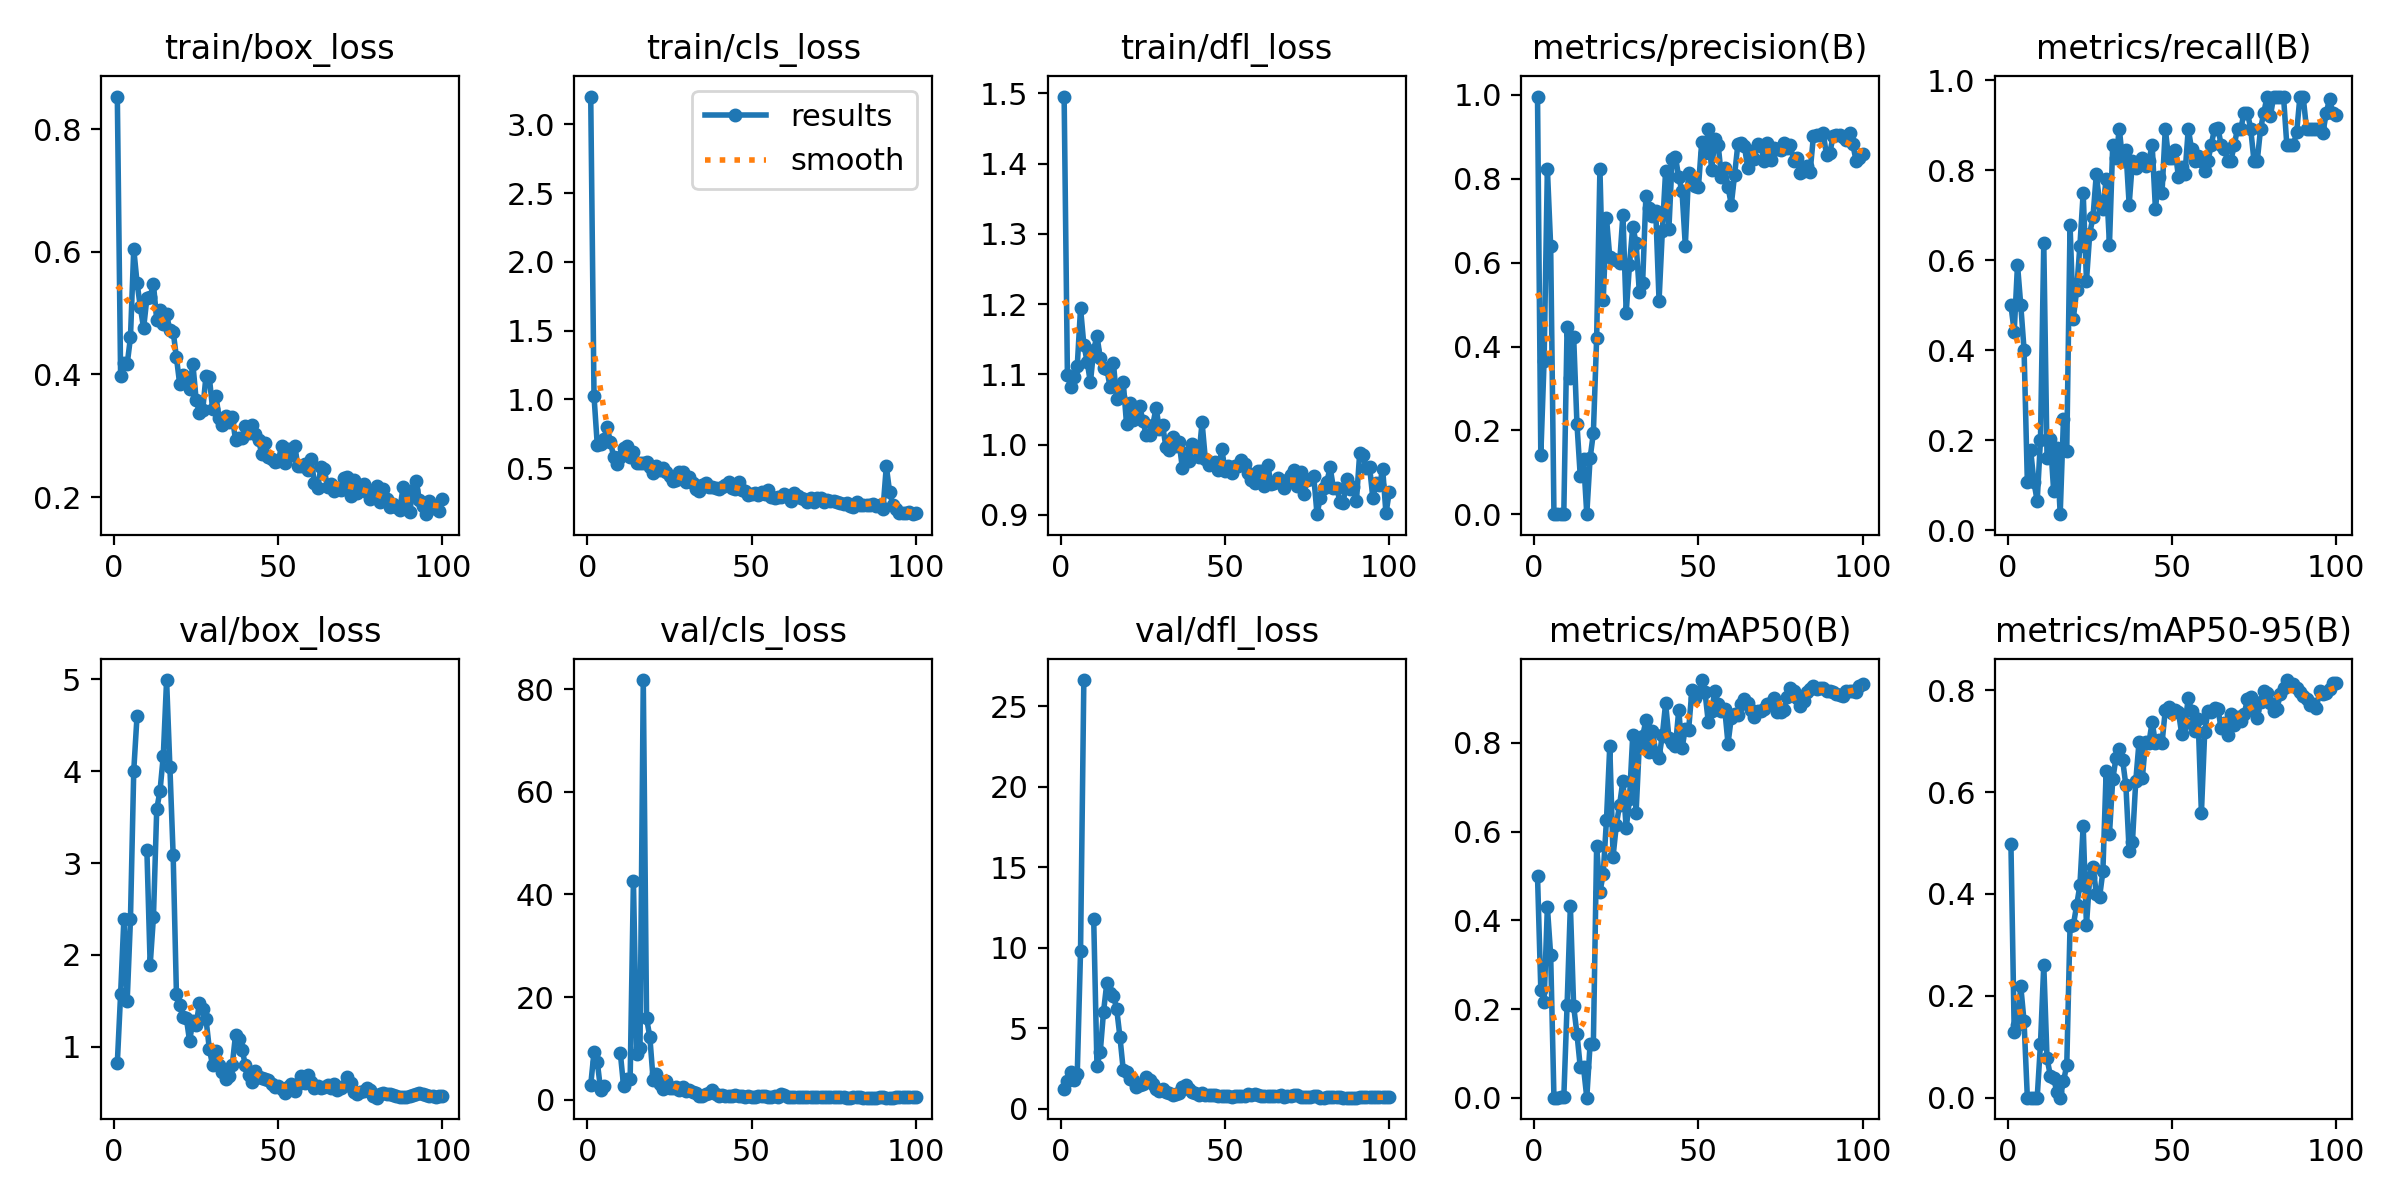

Values plotted in this chart, from the file beside it:
epoch, time, train/box_loss, train/cls_loss, train/dfl_loss, metrics/precision(B), metrics/recall(B), metrics/mAP50(B), metrics/mAP50-95(B), val/box_loss, val/cls_loss, val/dfl_loss, lr/pg0, lr/pg1, lr/pg2
1, 1.836, 0.8529, 3.201, 1.495, 0.9959, 0.5, 0.4993, 0.4987, 0.8237, 2.882, 1.254, 0.0001167, 0.0001167, 0.0001167
2, 4.029, 0.3975, 1.024, 1.099, 0.1408, 0.4412, 0.244, 0.1285, 1.573, 9.258, 1.699, 0.0002476, 0.0002476, 0.0002476
3, 7.161, 0.4182, 0.667, 1.082, 0.3661, 0.5903, 0.217, 0.1432, 2.392, 7.382, 2.272, 0.0003758, 0.0003758, 0.0003758
4, 9.655, 0.4166, 0.6733, 1.096, 0.8232, 0.5, 0.4299, 0.2184, 1.497, 1.956, 1.819, 0.0005014, 0.0005014, 0.0005014
5, 12.12, 0.4602, 0.7106, 1.112, 0.6393, 0.4013, 0.3218, 0.1496, 2.39, 2.637, 2.182, 0.0006244, 0.0006244, 0.0006244
6, 15.25, 0.6046, 0.7958, 1.194, 0.00068, 0.1071, 0.00042, 9e-05, 4.005, inf, 9.825, 0.0007447, 0.0007447, 0.0007447
7, 17.73, 0.5497, 0.693, 1.142, 0.00058, 0.1786, 0.00059, 0.00024, 4.601, inf, 26.62, 0.0008624, 0.0008624, 0.0008624
8, 20.19, 0.5098, 0.5788, 1.118, 0.00059, 0.1071, 0.00104, 0.00022, nan, nan, nan, 0.0009774, 0.0009774, 0.0009774
9, 22.64, 0.4752, 0.533, 1.088, 0.00147, 0.06513, 0.00114, 0.00011, nan, nan, nan, 0.00109, 0.00109, 0.00109
10, 25.08, 0.5244, 0.5846, 1.134, 0.4468, 0.2017, 0.2085, 0.1059, 3.142, 9.168, 11.82, 0.0012, 0.0012, 0.0012
11, 27.56, 0.5261, 0.6498, 1.155, 0.3243, 0.6387, 0.4331, 0.2607, 1.889, 2.692, 2.678, 0.001307, 0.001307, 0.001307
12, 30.04, 0.5471, 0.6627, 1.123, 0.4231, 0.1597, 0.2062, 0.077, 2.413, 3.997, 3.539, 0.001411, 0.001411, 0.001411
13, 32.5, 0.4883, 0.5799, 1.109, 0.2165, 0.2024, 0.1449, 0.0434, 3.587, 3.962, 6.033, 0.001469, 0.001469, 0.001469
14, 34.99, 0.5042, 0.6184, 1.108, 0.09247, 0.08824, 0.07016, 0.0379, 3.786, 42.67, 7.82, 0.001452, 0.001452, 0.001452
15, 37.45, 0.4819, 0.5369, 1.081, 0.1322, 0.1828, 0.06893, 0.01144, 4.17, 8.894, 7.18, 0.001436, 0.001436, 0.001436
16, 40.56, 0.498, 0.5354, 1.116, 0.00037, 0.03571, 0.00028, 3e-05, 4.993, 10.09, 7.035, 0.001419, 0.001419, 0.001419
17, 43.06, 0.4717, 0.5381, 1.064, 0.1331, 0.2479, 0.1208, 0.03193, 4.05, 81.78, 6.207, 0.001403, 0.001403, 0.001403
18, 45.55, 0.4699, 0.5478, 1.068, 0.1939, 0.1765, 0.1221, 0.06377, 3.083, 15.87, 4.457, 0.001386, 0.001386, 0.001386
19, 48.65, 0.4276, 0.5068, 1.089, 0.4199, 0.6786, 0.5686, 0.3365, 1.571, 12.22, 2.414, 0.00137, 0.00137, 0.00137
20, 51.12, 0.3838, 0.4632, 1.029, 0.824, 0.4706, 0.4637, 0.3385, 1.453, 3.911, 2.304, 0.001353, 0.001353, 0.001353
21, 53.56, 0.3988, 0.5129, 1.059, 0.511, 0.5332, 0.5043, 0.3773, 1.321, 5.062, 1.827, 0.001337, 0.001337, 0.001337
22, 56.04, 0.3928, 0.4874, 1.035, 0.706, 0.6324, 0.6273, 0.417, 1.316, 3.084, 1.782, 0.00132, 0.00132, 0.00132
23, 58.51, 0.3756, 0.4984, 1.048, 0.6125, 0.75, 0.7929, 0.533, 1.06, 2.128, 1.385, 0.001304, 0.001304, 0.001304
24, 62.03, 0.4172, 0.4697, 1.055, 0.6085, 0.5546, 0.5436, 0.3387, 1.28, 3.648, 1.512, 0.001287, 0.001287, 0.001287
25, 64.5, 0.3584, 0.4399, 1.033, 0.6064, 0.6596, 0.6153, 0.4334, 1.238, 2.215, 1.571, 0.001271, 0.001271, 0.001271
26, 67.06, 0.3372, 0.4035, 1.013, 0.5997, 0.6975, 0.661, 0.4536, 1.477, 2.19, 1.992, 0.001254, 0.001254, 0.001254
27, 69.55, 0.3417, 0.4162, 1.014, 0.7147, 0.792, 0.7149, 0.3998, 1.415, 2.527, 1.779, 0.001238, 0.001238, 0.001238
28, 72.04, 0.3978, 0.4714, 1.028, 0.4808, 0.7269, 0.6074, 0.3942, 1.302, 1.934, 1.529, 0.001221, 0.001221, 0.001221
29, 75.11, 0.396, 0.4746, 1.052, 0.5949, 0.7143, 0.6732, 0.4442, 0.9787, 2.552, 1.225, 0.001205, 0.001205, 0.001205
30, 77.59, 0.3438, 0.3972, 1.022, 0.686, 0.7817, 0.8186, 0.6421, 0.7963, 1.698, 1.088, 0.001188, 0.001188, 0.001188
31, 81.12, 0.3652, 0.4334, 1.027, 0.6475, 0.6348, 0.6412, 0.5173, 0.9552, 1.94, 1.237, 0.001172, 0.001172, 0.001172
32, 83.58, 0.3289, 0.3901, 0.9959, 0.5296, 0.8571, 0.7975, 0.6248, 0.8019, 1.569, 1.029, 0.001155, 0.001155, 0.001155
33, 86.04, 0.3168, 0.3508, 0.9924, 0.5519, 0.8277, 0.8148, 0.6673, 0.7199, 1.402, 0.9763, 0.001139, 0.001139, 0.001139
34, 89.64, 0.3324, 0.3377, 1.011, 0.7589, 0.8929, 0.8506, 0.6852, 0.6453, 0.677, 0.8574, 0.001122, 0.001122, 0.001122
35, 93.19, 0.323, 0.3786, 0.9978, 0.7313, 0.8214, 0.7794, 0.6632, 0.6804, 0.7235, 0.9022, 0.001106, 0.001106, 0.001106
36, 95.67, 0.3306, 0.3929, 1.004, 0.7111, 0.8459, 0.827, 0.6132, 0.8033, 1.055, 0.9941, 0.001089, 0.001089, 0.001089
37, 98.18, 0.2929, 0.3636, 0.9663, 0.7225, 0.724, 0.7783, 0.4846, 1.131, 1.379, 1.344, 0.001073, 0.001073, 0.001073
38, 100.7, 0.2971, 0.3649, 0.9874, 0.509, 0.8214, 0.7671, 0.5019, 1.087, 1.832, 1.451, 0.001056, 0.001056, 0.001056
39, 103.1, 0.2957, 0.3593, 0.9768, 0.6752, 0.8045, 0.817, 0.6208, 0.9634, 1.092, 1.231, 0.00104, 0.00104, 0.00104
40, 105.6, 0.3158, 0.3491, 1.001, 0.8187, 0.8173, 0.8892, 0.6976, 0.7977, 0.688, 1.067, 0.001023, 0.001023, 0.001023
41, 108.6, 0.3047, 0.3638, 0.9972, 0.6806, 0.8278, 0.812, 0.6267, 0.6912, 0.9064, 0.9553, 0.001007, 0.001007, 0.001007
42, 111.7, 0.318, 0.3763, 0.9818, 0.8482, 0.8097, 0.799, 0.6986, 0.6157, 0.7285, 0.8887, 0.0009904, 0.0009904, 0.0009904
43, 114.2, 0.3026, 0.3975, 1.032, 0.8519, 0.8214, 0.7929, 0.6963, 0.7347, 0.8177, 0.9721, 0.0009739, 0.0009739, 0.0009739
44, 116.7, 0.2933, 0.357, 0.9788, 0.8035, 0.8571, 0.874, 0.7374, 0.6664, 0.6867, 0.8829, 0.0009574, 0.0009574, 0.0009574
45, 120.2, 0.2695, 0.3505, 0.9716, 0.7698, 0.7143, 0.7874, 0.6963, 0.6586, 0.843, 0.8698, 0.0009409, 0.0009409, 0.0009409
46, 122.7, 0.2875, 0.4023, 0.9742, 0.6399, 0.7857, 0.8324, 0.7016, 0.6478, 0.7989, 0.8619, 0.0009244, 0.0009244, 0.0009244
47, 125.2, 0.2656, 0.3413, 0.9748, 0.8137, 0.75, 0.829, 0.6959, 0.636, 0.8137, 0.8685, 0.0009078, 0.0009078, 0.0009078
48, 127.7, 0.2626, 0.3324, 0.9635, 0.7911, 0.8929, 0.9182, 0.7606, 0.5954, 0.5629, 0.8262, 0.0008913, 0.0008913, 0.0008913
49, 131.2, 0.2565, 0.3074, 0.9939, 0.7815, 0.8277, 0.9002, 0.7677, 0.5595, 0.6333, 0.8062, 0.0008748, 0.0008748, 0.0008748
50, 134.2, 0.2589, 0.313, 0.9629, 0.7809, 0.8277, 0.9115, 0.7556, 0.573, 0.5536, 0.7959, 0.0008583, 0.0008583, 0.0008583
51, 136.6, 0.2828, 0.3219, 0.9695, 0.8882, 0.8446, 0.9417, 0.7615, 0.5346, 0.553, 0.7783, 0.0008418, 0.0008418, 0.0008418
52, 139.1, 0.2548, 0.3022, 0.96, 0.8622, 0.7857, 0.9138, 0.7577, 0.4917, 0.6779, 0.7251, 0.0008253, 0.0008253, 0.0008253
53, 141.7, 0.2779, 0.3237, 0.9689, 0.918, 0.8074, 0.8465, 0.7139, 0.5632, 0.7528, 0.7824, 0.0008088, 0.0008088, 0.0008088
54, 144.1, 0.2687, 0.3087, 0.9694, 0.8214, 0.7916, 0.8729, 0.7351, 0.5978, 0.7091, 0.8191, 0.0007923, 0.0007923, 0.0007923
55, 146.6, 0.2841, 0.3399, 0.9778, 0.8939, 0.8929, 0.9165, 0.7836, 0.5173, 0.5877, 0.7728, 0.0007758, 0.0007758, 0.0007758
56, 150.2, 0.2501, 0.2911, 0.9721, 0.8804, 0.8475, 0.8886, 0.7593, 0.5911, 0.5374, 0.8281, 0.0007593, 0.0007593, 0.0007593
57, 152.7, 0.2514, 0.2854, 0.9599, 0.8046, 0.8214, 0.8718, 0.7198, 0.6813, 0.6394, 0.8981, 0.0007428, 0.0007428, 0.0007428
58, 155.8, 0.2544, 0.2869, 0.9494, 0.8247, 0.8316, 0.8762, 0.7424, 0.6068, 0.6182, 0.8304, 0.0007263, 0.0007263, 0.0007263
59, 158.3, 0.2449, 0.2941, 0.9451, 0.7804, 0.8214, 0.7983, 0.5589, 0.6952, 1.144, 0.9308, 0.0007098, 0.0007098, 0.0007098
60, 160.8, 0.2617, 0.3131, 0.9617, 0.7382, 0.7985, 0.8569, 0.7179, 0.6101, 0.9077, 0.8761, 0.0006933, 0.0006933, 0.0006933
... 40 more rows
